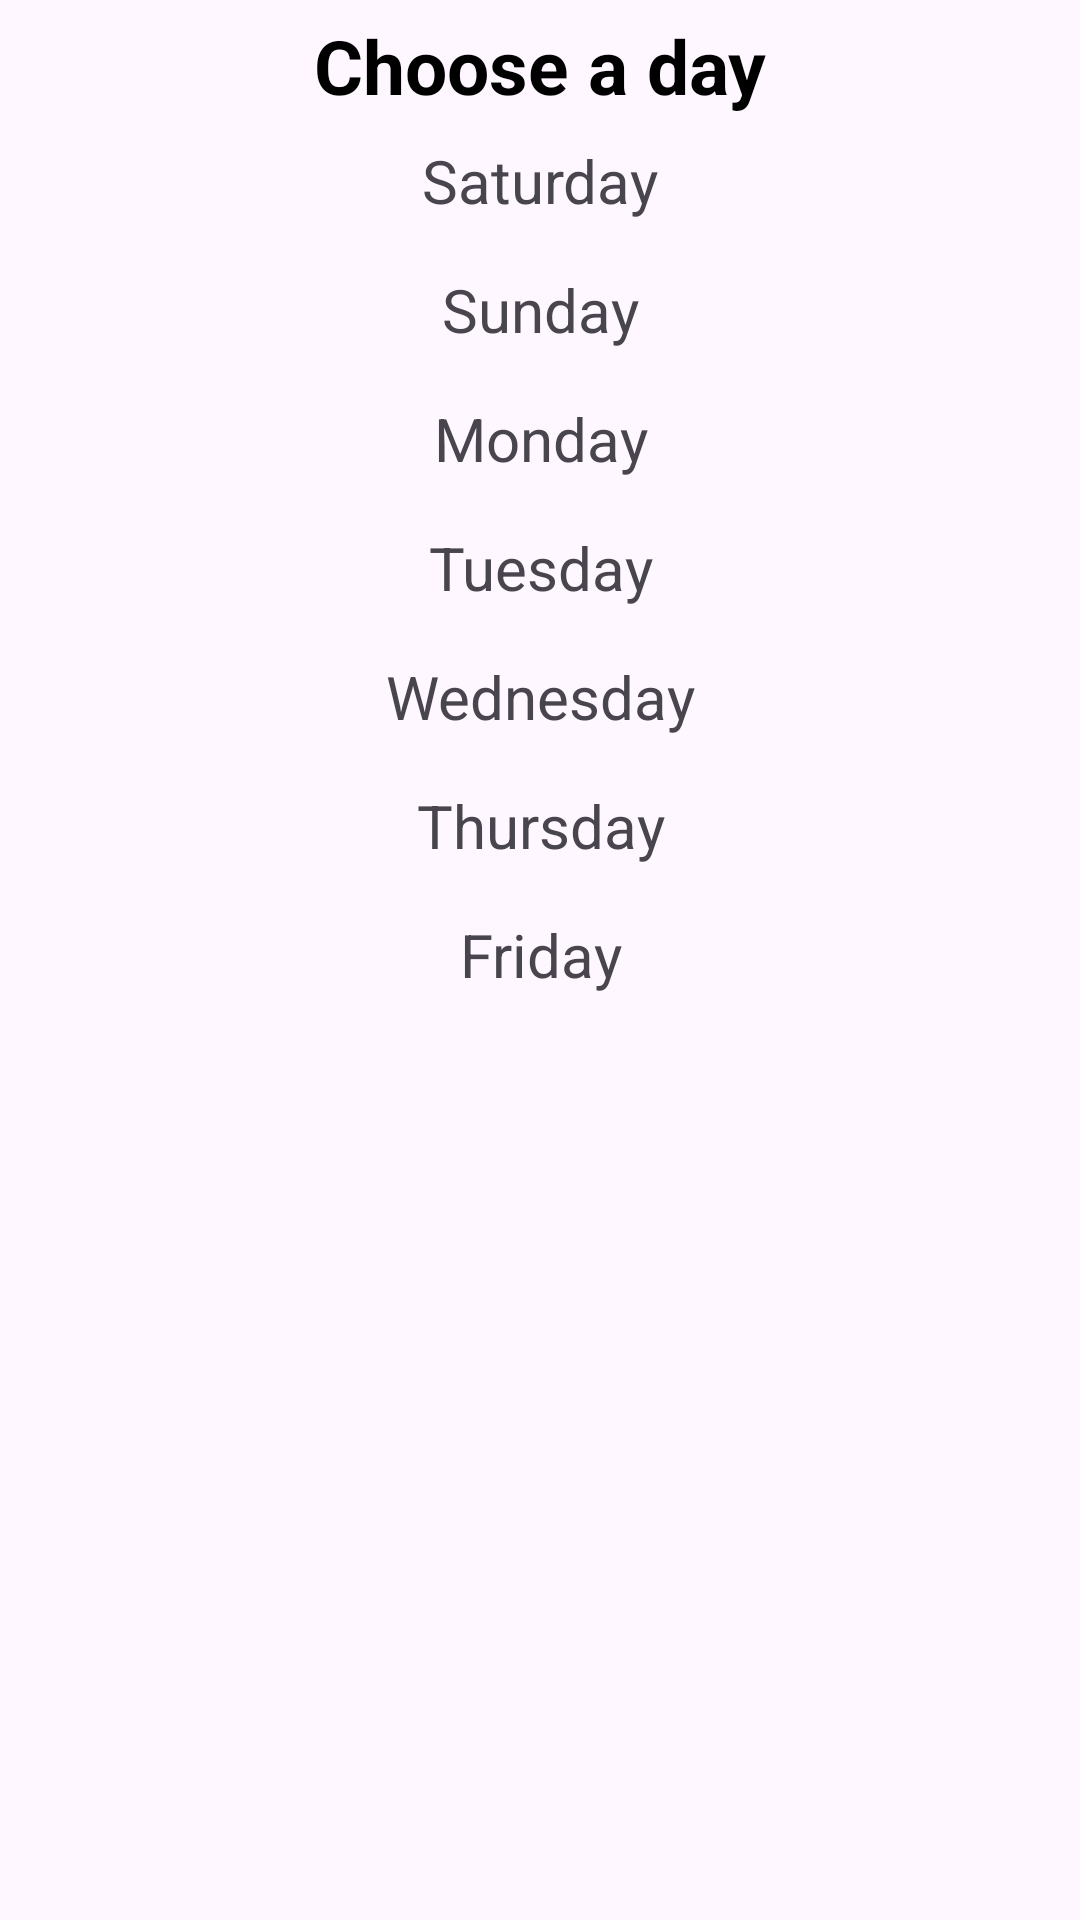

Android layout source for this screen:
<!-- AndroidManifest.xml: application theme Theme.MyFoodPlaner -->
<!-- res/layout/bottomsheetlayoutday.xml -->
<?xml version="1.0" encoding="utf-8"?>
<LinearLayout xmlns:android="http://schemas.android.com/apk/res/android"
    android:orientation="vertical"
    android:layout_width="match_parent"
    android:layout_height="match_parent"
    android:background="@drawable/dialog_bg">

    <TextView
        android:id="@+id/saterday"
        android:layout_width="match_parent"
        android:layout_height="wrap_content"
        android:layout_marginTop="5dp"
        android:text="@string/day_selection"
        android:textAlignment="center"
        android:textColor="@color/black"
        android:gravity="center"
        android:textSize="25dp"
        android:textStyle="bold" />

    <LinearLayout
        android:id="@+id/layout_saterday"
        android:orientation="horizontal"
        android:layout_width="match_parent"
        android:layout_height="wrap_content"
        android:padding="8dp">




        <TextView
            android:layout_width="match_parent"
            android:layout_height="wrap_content"

            android:gravity="center"
            android:text="@string/Saturday"
            android:textSize="20sp" />


    </LinearLayout>


    <LinearLayout
        android:id="@+id/layout_sunday"
        android:orientation="horizontal"
        android:layout_width="match_parent"
        android:layout_height="wrap_content"
        android:padding="8dp">




        <TextView
            android:layout_width="match_parent"
            android:layout_height="wrap_content"

            android:gravity="center"
            android:text="@string/Sunday"
            android:textSize="20sp" />


    </LinearLayout>

    <LinearLayout
        android:id="@+id/layout_monday"
        android:orientation="horizontal"
        android:layout_width="match_parent"
        android:layout_height="wrap_content"
        android:padding="8dp">




        <TextView
            android:layout_width="match_parent"
            android:layout_height="wrap_content"

            android:gravity="center"
            android:text="@string/Monday"
            android:textSize="20sp" />


    </LinearLayout>

    <LinearLayout
        android:id="@+id/layout_thuesday"
        android:orientation="horizontal"
        android:layout_width="match_parent"
        android:layout_height="wrap_content"
        android:padding="8dp">




        <TextView
            android:layout_width="match_parent"
            android:layout_height="wrap_content"

            android:gravity="center"
            android:text="@string/Tuesday"
            android:textSize="20sp" />


    </LinearLayout>

    <LinearLayout
        android:id="@+id/layout_wednesday"
        android:orientation="horizontal"
        android:layout_width="match_parent"
        android:layout_height="wrap_content"
        android:padding="8dp">




        <TextView
            android:layout_width="match_parent"
            android:layout_height="wrap_content"

            android:gravity="center"
            android:text="@string/Wednesday"
            android:textSize="20sp" />


    </LinearLayout>
    <LinearLayout
        android:id="@+id/layout_thursday"
        android:orientation="horizontal"
        android:layout_width="match_parent"
        android:layout_height="wrap_content"
        android:padding="8dp">




        <TextView
            android:layout_width="match_parent"
            android:layout_height="wrap_content"

            android:gravity="center"
            android:text="@string/Thursday"
            android:textSize="20sp" />


    </LinearLayout>
    <LinearLayout
        android:id="@+id/layout_friday"
        android:orientation="horizontal"
        android:layout_width="match_parent"
        android:layout_height="wrap_content"
        android:padding="8dp">




        <TextView
            android:layout_width="match_parent"
            android:layout_height="wrap_content"

            android:gravity="center"
            android:text="@string/Friday"
            android:textSize="20sp" />


    </LinearLayout>


</LinearLayout>
<!-- resources referenced by this layout -->
<resources>
  <color name="black">#FF000000</color>
  <string name="Friday">Friday</string>
  <string name="Monday">Monday</string>
  <string name="Saturday">Saturday</string>
  <string name="Sunday">Sunday</string>
  <string name="Thursday">Thursday</string>
  <string name="Tuesday">Tuesday</string>
  <string name="Wednesday">Wednesday</string>
  <string name="day_selection">Choose a day</string>
  <style name="Theme.MyFoodPlaner" parent="Base.Theme.MyFoodPlaner" />
  <style name="Base.Theme.MyFoodPlaner" parent="Theme.Material3.DayNight">
          
          
      </style>
</resources>
